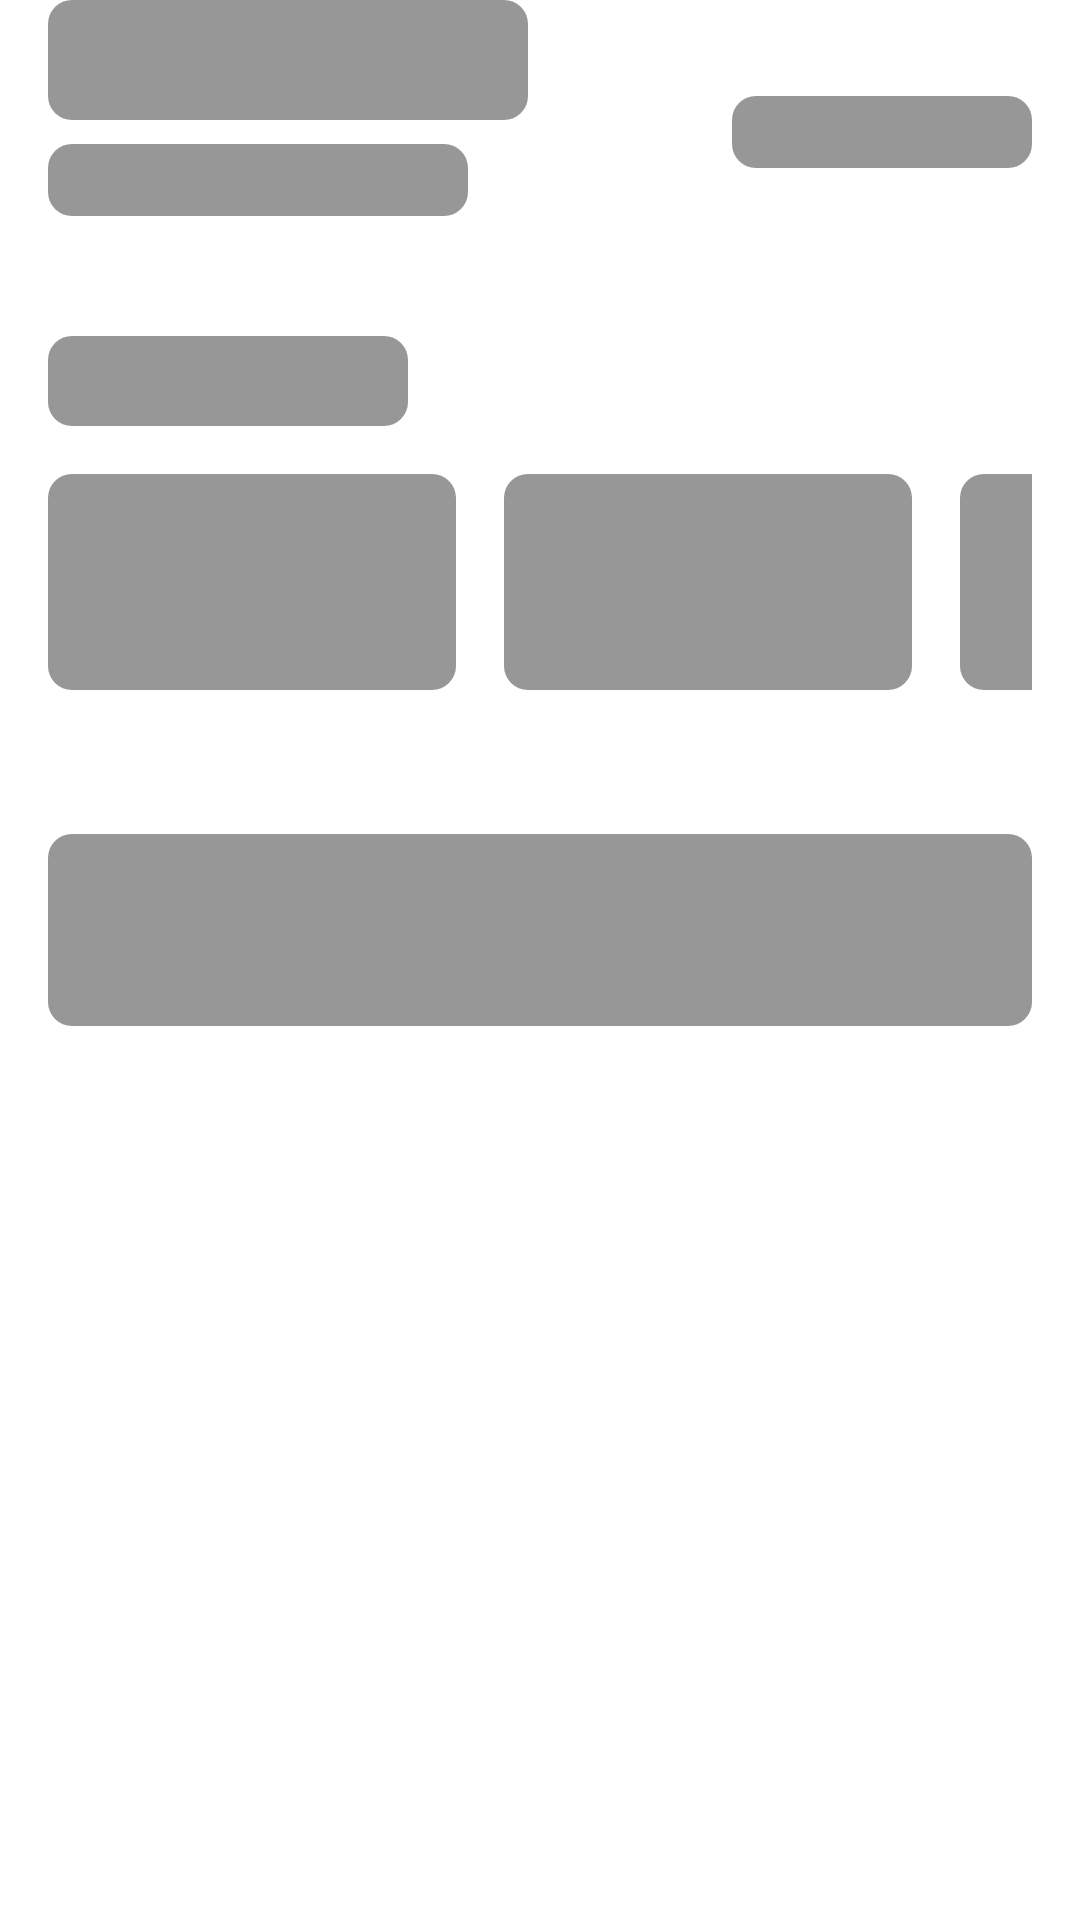

Android layout source for this screen:
<!-- AndroidManifest.xml: application theme Theme.App.Starting -->
<!-- res/layout/shimmer_trip_details.xml -->
<?xml version="1.0" encoding="utf-8"?>
<androidx.constraintlayout.widget.ConstraintLayout
    xmlns:android="http://schemas.android.com/apk/res/android"
    xmlns:app="http://schemas.android.com/apk/res-auto"
    xmlns:tools="http://schemas.android.com/tools"
    android:layout_width="match_parent"
    android:layout_height="match_parent">

        <View
            android:id="@+id/shimmerDestination"
            android:layout_width="160dp"
            android:layout_height="40dp"
            android:layout_marginStart="16dp"
            android:layout_marginTop="32dp"
            android:background="@drawable/shimmer_placeholder"
            app:layout_constraintHorizontal_bias="0.0"
            app:layout_constraintStart_toStartOf="parent"
            app:layout_constraintEnd_toEndOf="parent"
            app:layout_constraintTop_toBottomOf="@id/iv_back_icon"
            tools:ignore="NotSibling" />

        <View
            android:id="@+id/shimmerDates"
            android:layout_width="140dp"
            android:layout_height="24dp"
            android:layout_marginStart="16dp"
            android:layout_marginTop="8dp"
            android:background="@drawable/shimmer_placeholder"
            app:layout_constraintHorizontal_bias="0.0"
            app:layout_constraintStart_toStartOf="parent"
            app:layout_constraintEnd_toEndOf="parent"
            app:layout_constraintTop_toBottomOf="@id/shimmerDestination" />

        <View
            android:id="@+id/shimmerPrice"
            android:layout_width="100dp"
            android:layout_height="24dp"
            android:layout_marginEnd="16dp"
            android:layout_marginBottom="24dp"
            android:background="@drawable/shimmer_placeholder"
            app:layout_constraintBottom_toTopOf="@id/shimmerParticipantsTitle"
            app:layout_constraintEnd_toEndOf="parent"
            app:layout_constraintTop_toTopOf="parent" />

        <View
            android:id="@+id/shimmerParticipantsTitle"
            android:layout_width="120dp"
            android:layout_height="30dp"
            android:layout_marginStart="16dp"
            android:layout_marginTop="40dp"
            android:background="@drawable/shimmer_placeholder"
            app:layout_constraintHorizontal_bias="0.0"
            app:layout_constraintStart_toStartOf="parent"
            app:layout_constraintEnd_toEndOf="parent"
            app:layout_constraintTop_toBottomOf="@id/shimmerDates" />

        <LinearLayout
            android:id="@+id/shimmerParticipantsList"
            android:layout_width="match_parent"
            android:layout_height="wrap_content"
            android:layout_marginHorizontal="16dp"
            android:orientation="horizontal"
            app:layout_constraintStart_toStartOf="parent"
            app:layout_constraintTop_toBottomOf="@id/shimmerParticipantsTitle">

            <View
                android:layout_width="136dp"
                android:layout_height="72dp"
                android:layout_marginTop="@dimen/margin_16dp"
                android:layout_marginEnd="16dp"
                android:background="@drawable/shimmer_placeholder" />

            <View
                android:layout_width="136dp"
                android:layout_height="72dp"
                android:layout_marginTop="@dimen/margin_16dp"
                android:layout_marginEnd="16dp"
                android:background="@drawable/shimmer_placeholder" />

            <View
                android:layout_width="136dp"
                android:layout_height="72dp"
                android:layout_marginTop="@dimen/margin_16dp"
                android:background="@drawable/shimmer_placeholder" />
        </LinearLayout>

        <View
            android:id="@+id/shimmerButton"
            android:layout_width="match_parent"
            android:layout_height="64dp"
            android:layout_marginHorizontal="16dp"
            android:layout_marginTop="48dp"
            android:background="@drawable/shimmer_placeholder"
            app:layout_constraintTop_toBottomOf="@id/shimmerParticipantsList"
            app:layout_constraintStart_toStartOf="parent"
            app:layout_constraintEnd_toEndOf="parent" />

    </androidx.constraintlayout.widget.ConstraintLayout>
<!-- resources referenced by this layout -->
<resources>
  <dimen name="margin_16dp">16dp</dimen>
  <!-- drawable shimmer_placeholder (drawable) -->
  <shape xmlns:android="http://schemas.android.com/apk/res/android"
      android:shape="rectangle">
      <solid android:color="#979797" />
      <corners android:radius="8dp" />
  </shape>
  <style name="Theme.App.Starting" parent="Theme.SplashScreen">
          <item name="windowSplashScreenBackground">@color/yellow</item>
          <item name="postSplashScreenTheme">@style/Theme.TTravelling</item>
      </style>
  <color name="yellow">#FFDD2D</color>
  <style name="Theme.TTravelling" parent="Base.Theme.TTravelling" />
  <style name="Base.Theme.TTravelling" parent="Theme.Material3.DayNight.NoActionBar">
          <item name="colorPrimary">@color/blue</item>
          <item name="colorPrimaryContainer">@color/blue_back</item>
          <item name="colorOnPrimary">@color/white</item>
          <item name="colorSecondary">@color/yellow</item>
          <item name="colorOnSecondary">@color/black</item>
          <item name="colorError">@color/red</item>
          <item name="android:statusBarColor" tools:targetApi="l">?attr/colorPrimary</item>
          <item name="android:windowLightStatusBar" tools:targetApi="m">true</item>
          <item name="colorSurface">@color/surface</item>
          <item name="colorOutline">@color/outline</item>
      </style>
  <color name="blue">#428BF9</color>
  <color name="blue_back">#007AFF</color>
  <color name="white">#FFFFFFFF</color>
  <color name="black">#FF000000</color>
  <color name="red">#F52222</color>
  <color name="surface">#FFFFFFFF</color>
  <color name="outline">#424242</color>
</resources>
